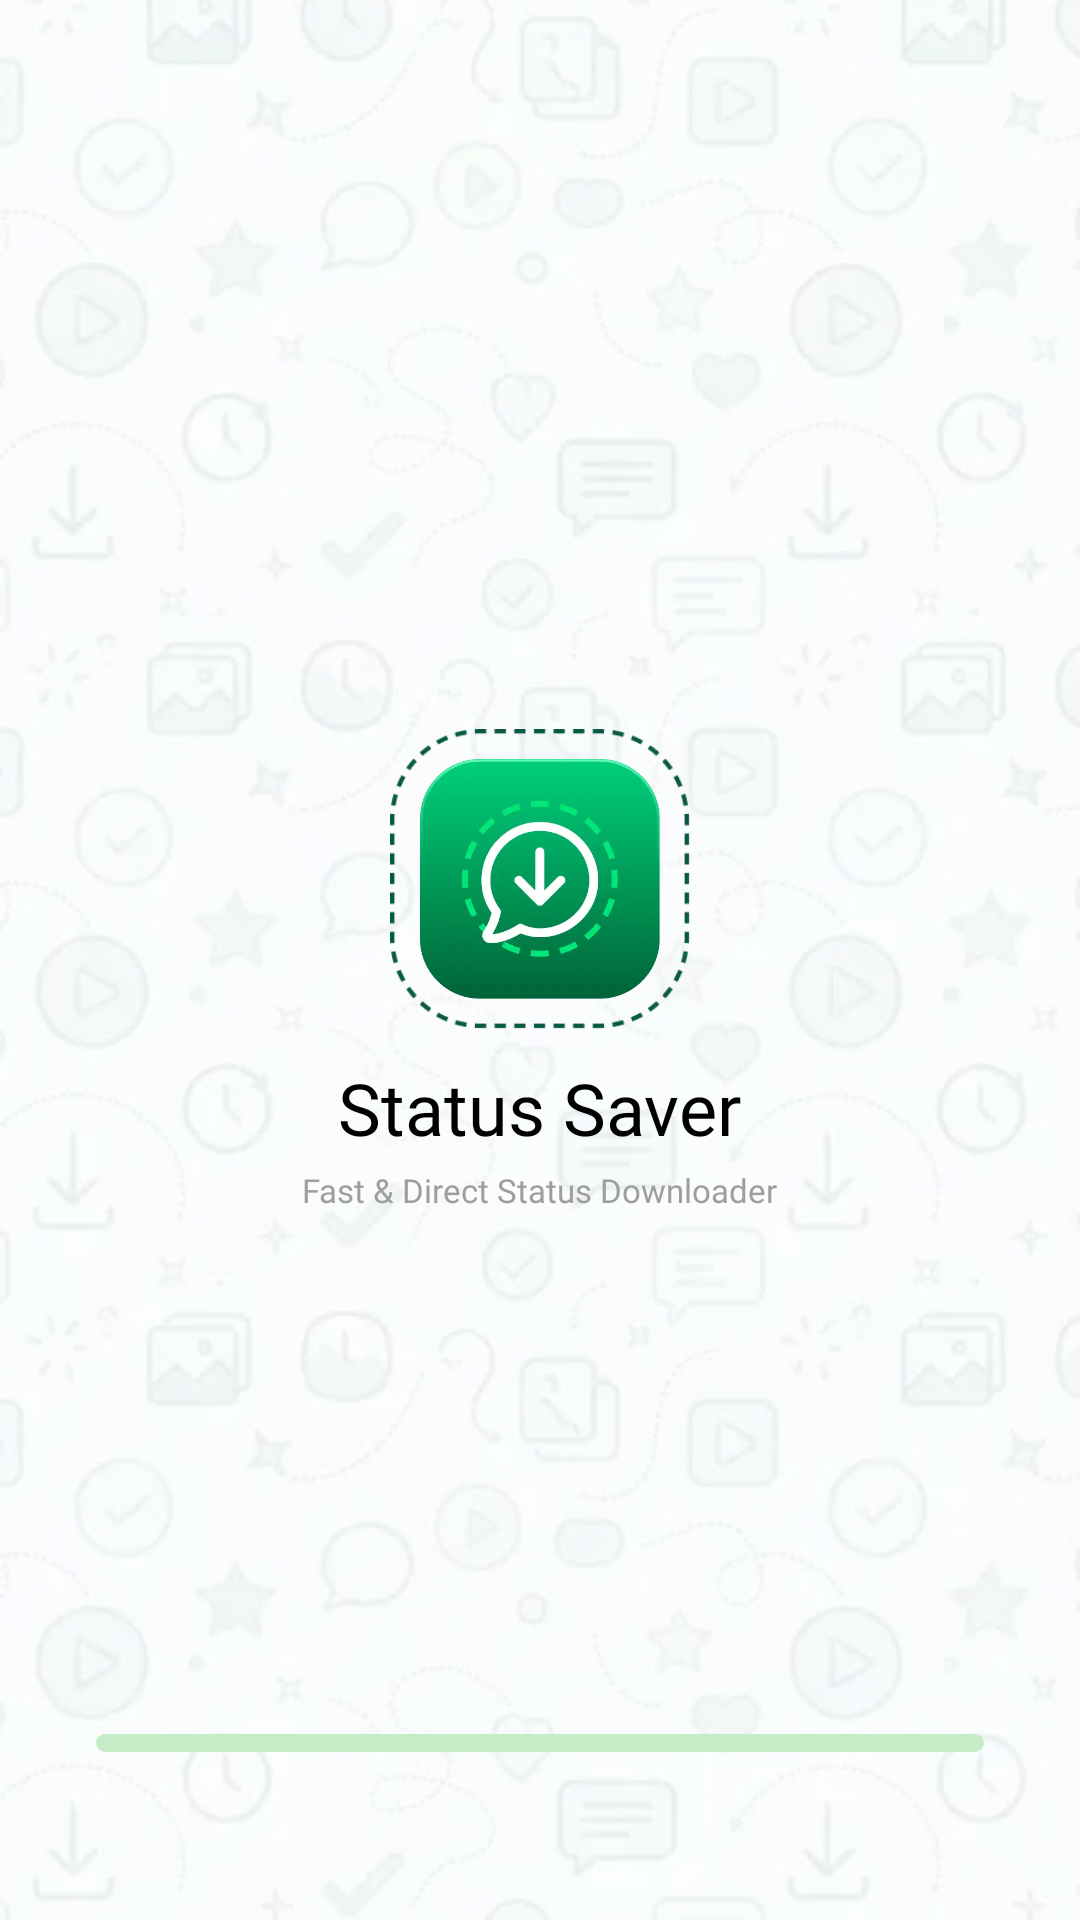

The Android layout XML behind this screen, and the referenced resources:
<!-- AndroidManifest.xml: application theme Theme.StatusSaverAIM -->
<!-- res/layout/activity_spalsh.xml -->
<?xml version="1.0" encoding="utf-8"?>
<androidx.constraintlayout.widget.ConstraintLayout xmlns:android="http://schemas.android.com/apk/res/android"
    xmlns:app="http://schemas.android.com/apk/res-auto"
    xmlns:tools="http://schemas.android.com/tools"
    android:id="@+id/main"
    android:layout_width="match_parent"
    android:layout_height="match_parent"
    android:background="@color/white"
    tools:context=".activities.SplashActivity">

    <ImageView
        android:layout_width="match_parent"
        android:layout_height="match_parent"
        android:src="@drawable/splash_bg"
        android:scaleType="centerCrop"/>
    <ImageView
        android:id="@+id/iconBorder"
        android:layout_width="100dp"
        android:layout_height="100dp"
        android:src="@drawable/splash_icon_border"
        android:contentDescription="@string/icon_border_desc"
        app:layout_constraintBottom_toBottomOf="parent"
        app:layout_constraintEnd_toEndOf="parent"
        app:layout_constraintStart_toStartOf="parent"
        app:layout_constraintTop_toTopOf="parent"
        app:layout_constraintVertical_bias="0.45" />

    <ImageView
        android:id="@+id/appIcon"
        android:layout_width="80dp"
        android:layout_height="80dp"
        android:src="@drawable/app_icon"
        android:contentDescription="@string/app_icon_desc"
        app:layout_constraintBottom_toBottomOf="@id/iconBorder"
        app:layout_constraintEnd_toEndOf="@id/iconBorder"
        app:layout_constraintStart_toStartOf="@id/iconBorder"
        app:layout_constraintTop_toTopOf="@id/iconBorder" />

    <TextView
        android:id="@+id/tvTitle"
        android:layout_width="wrap_content"
        android:layout_height="wrap_content"
        android:layout_marginTop="10dp"
        android:fontFamily="@font/segoe_semibold"
        android:text="@string/status_saver"
        android:textColor="@color/text_primary"
        android:textSize="24sp"
        app:layout_constraintEnd_toEndOf="parent"
        app:layout_constraintStart_toStartOf="parent"
        app:layout_constraintTop_toBottomOf="@id/iconBorder" />

    <TextView
        android:id="@+id/tvSubtitle"
        android:layout_width="wrap_content"
        android:layout_height="wrap_content"
        android:layout_marginTop="4dp"
        android:fontFamily="@font/segoe_regular"
        android:text="@string/fast_direct_status_downloader"
        android:textColor="@color/text_secondary"
        android:textSize="11sp"
        app:layout_constraintEnd_toEndOf="parent"
        app:layout_constraintStart_toStartOf="parent"
        app:layout_constraintTop_toBottomOf="@id/tvTitle" />

    <ProgressBar
        android:id="@+id/progressBar"
        style="?android:attr/progressBarStyleHorizontal"
        android:layout_width="0dp"
        android:layout_height="6dp"
        android:layout_marginStart="32dp"
        android:layout_marginEnd="32dp"
        android:layout_marginBottom="56dp"
        android:progressDrawable="@drawable/custom_progress_bar"
        app:layout_constraintBottom_toBottomOf="parent"
        app:layout_constraintEnd_toEndOf="parent"
        app:layout_constraintStart_toStartOf="parent" />

    <androidx.appcompat.widget.AppCompatButton
        android:id="@+id/btnContinue"
        android:layout_width="0dp"
        android:layout_height="56dp"
        android:layout_marginStart="32dp"
        android:layout_marginEnd="32dp"
        android:layout_marginBottom="32dp"
        android:background="@drawable/bg_button_continue"
        android:fontFamily="@font/segoe_bold"
        android:text="@string/continue_text"
        android:textAllCaps="false"
        android:textColor="@color/white"
        android:textSize="18sp"
        android:visibility="gone"
        app:layout_constraintBottom_toBottomOf="parent"
        app:layout_constraintEnd_toEndOf="parent"
        app:layout_constraintStart_toStartOf="parent" />
</androidx.constraintlayout.widget.ConstraintLayout>
<!-- resources referenced by this layout -->
<resources>
  <color name="text_primary">#000000</color>
  <color name="text_secondary">#9E9E9E</color>
  <color name="white">#FFFFFFFF</color>
  <!-- drawable app_icon: webp bitmap (drawable, 8398 bytes) -->
  <!-- drawable custom_progress_bar (drawable) -->
  <?xml version="1.0" encoding="utf-8"?>
  <layer-list xmlns:android="http://schemas.android.com/apk/res/android">
      <item android:id="@android:id/background">
          <shape>
              <corners android:radius="4dp" />
              <solid android:color="@color/green_progress_bg" />
          </shape>
      </item>
      <item android:id="@android:id/progress">
          <clip>
              <shape>
                  <corners android:radius="4dp" />
                  <solid android:color="@color/green_primary" />
              </shape>
          </clip>
      </item>
  </layer-list>
  <!-- drawable splash_bg: webp bitmap (drawable, 14794 bytes) -->
  <!-- drawable splash_icon_border: webp bitmap (drawable, 2626 bytes) -->
  <string name="app_icon_desc">App icon</string>
  <string name="continue_text">Continue</string>
  <string name="fast_direct_status_downloader">Fast &amp; Direct Status Downloader</string>
  <string name="icon_border_desc">Icon border</string>
  <string name="status_saver">Status Saver</string>
  <style name="Theme.StatusSaverAIM" parent="Base.Theme.StatusSaverAIM" />
  <color name="green_progress_bg">#C5ECC6</color>
  <color name="green_primary">#61D663</color>
  <style name="Base.Theme.StatusSaverAIM" parent="Theme.Material3.DayNight.NoActionBar">
  
          <item name="android:windowFullscreen">false</item>
          <item name="android:statusBarColor">@color/green_primary</item>
          <item name="android:windowLightStatusBar">true</item>
          <item name="android:windowLayoutInDisplayCutoutMode">never</item>
          <item name="android:forceDarkAllowed">false</item>
  
          
          <item name="android:enforceNavigationBarContrast">false</item>
          <item name="android:enforceStatusBarContrast">false</item>
          
          <item name="android:fitsSystemWindows">true</item>
      </style>
</resources>
